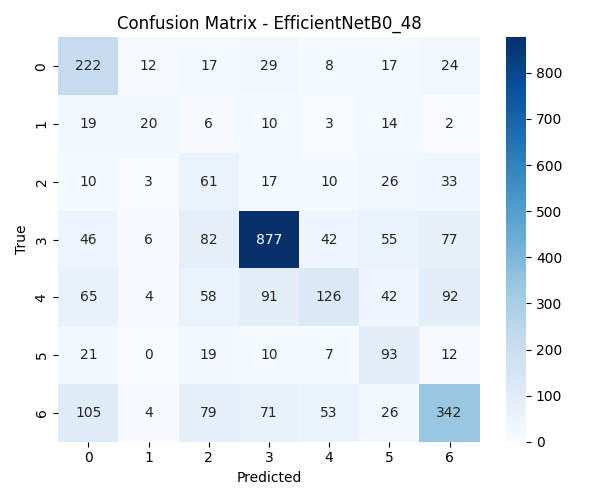

Values plotted in this chart, from the file beside it:
0, 1, 2, 3, 4, 5, 6
222, 12, 17, 29, 8, 17, 24
19, 20, 6, 10, 3, 14, 2
10, 3, 61, 17, 10, 26, 33
46, 6, 82, 877, 42, 55, 77
65, 4, 58, 91, 126, 42, 92
21, 0, 19, 10, 7, 93, 12
105, 4, 79, 71, 53, 26, 342
